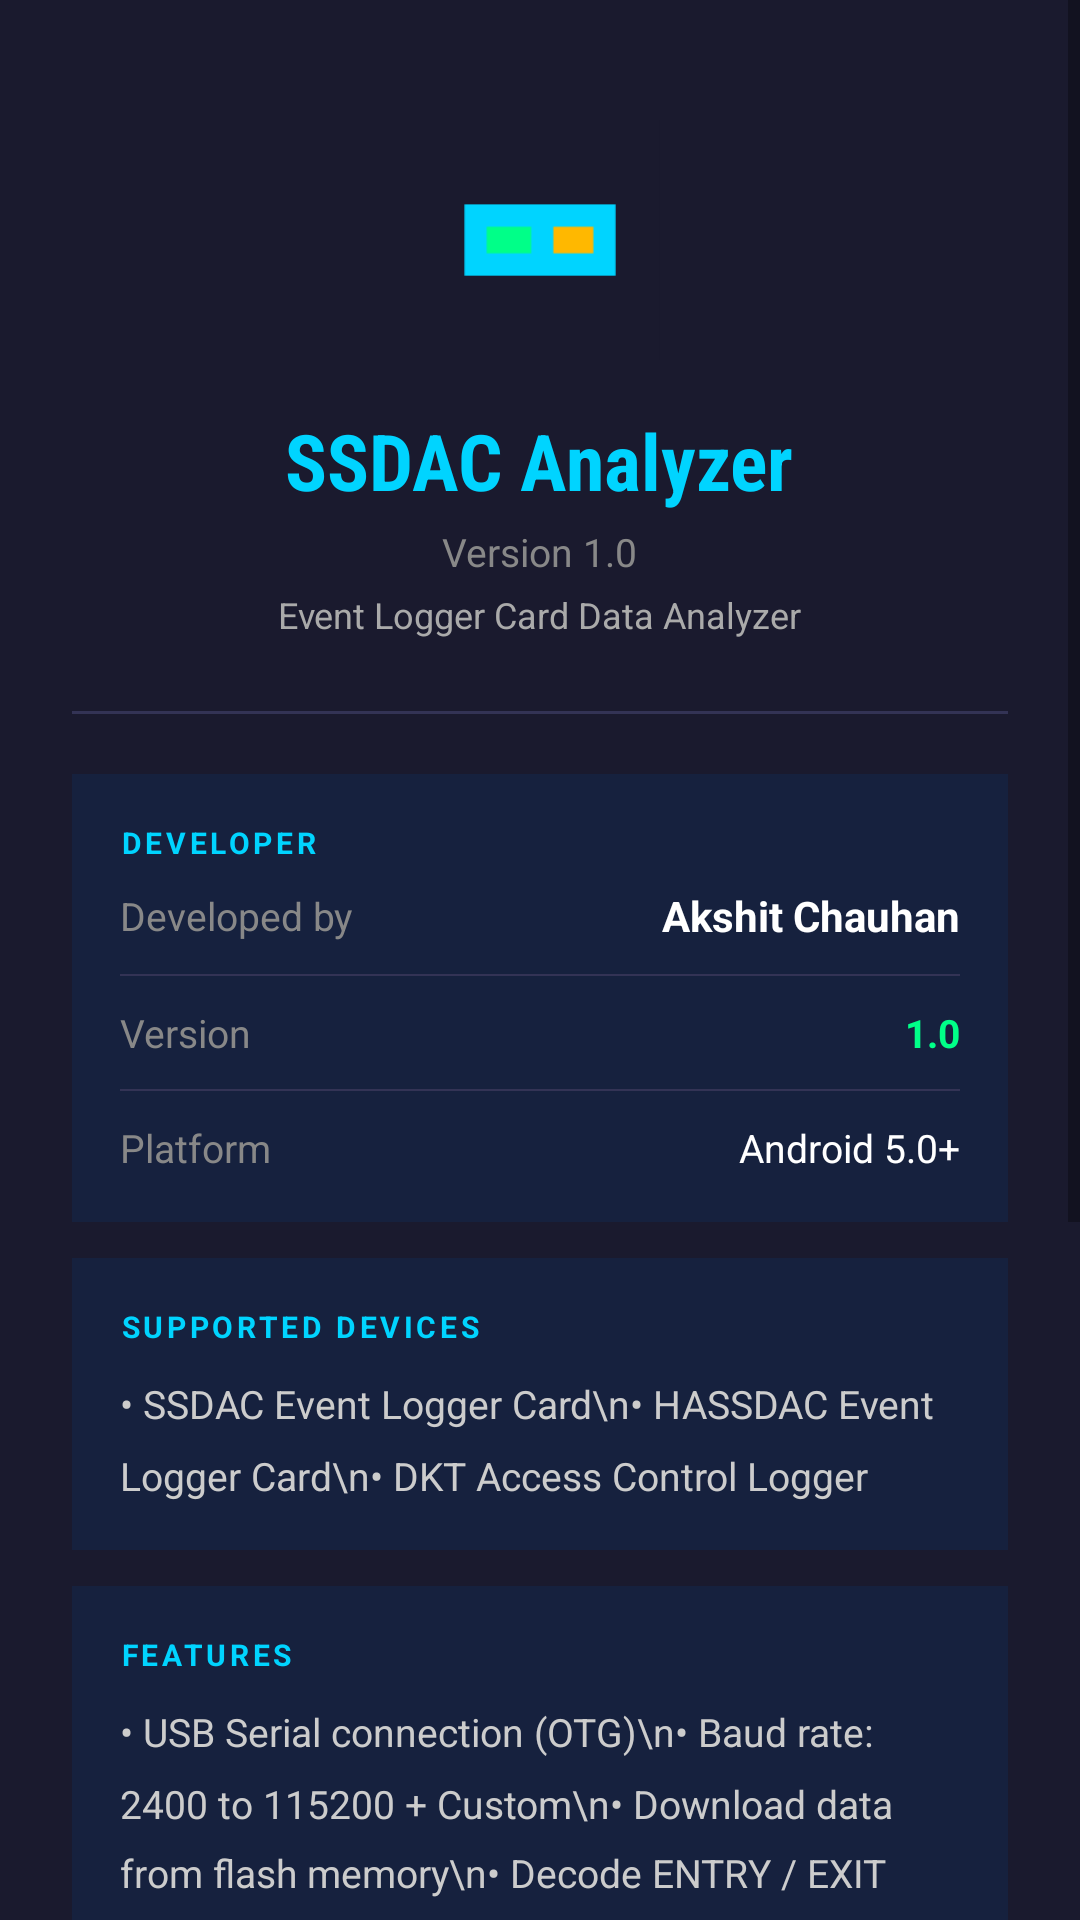

Android layout source for this screen:
<!-- AndroidManifest.xml: application theme Theme.SSDAC -->
<!-- res/layout/activity_about.xml -->
<?xml version="1.0" encoding="utf-8"?>
<ScrollView xmlns:android="http://schemas.android.com/apk/res/android"
    android:layout_width="match_parent"
    android:layout_height="match_parent"
    android:background="#1A1A2E">

    <LinearLayout
        android:layout_width="match_parent"
        android:layout_height="wrap_content"
        android:orientation="vertical"
        android:padding="24dp">

        
        <LinearLayout
            android:layout_width="match_parent"
            android:layout_height="wrap_content"
            android:orientation="vertical"
            android:gravity="center"
            android:paddingTop="16dp"
            android:paddingBottom="24dp">

            <ImageView
                android:layout_width="80dp"
                android:layout_height="80dp"
                android:src="@drawable/ic_app"
                android:layout_marginBottom="16dp"/>

            <TextView
                android:layout_width="wrap_content"
                android:layout_height="wrap_content"
                android:text="SSDAC Analyzer"
                android:textColor="#00D4FF"
                android:textSize="26sp"
                android:textStyle="bold"
                android:fontFamily="sans-serif-condensed"/>

            <TextView
                android:layout_width="wrap_content"
                android:layout_height="wrap_content"
                android:text="Version 1.0"
                android:textColor="#888888"
                android:textSize="13sp"
                android:paddingTop="4dp"/>

            <TextView
                android:layout_width="wrap_content"
                android:layout_height="wrap_content"
                android:text="Event Logger Card Data Analyzer"
                android:textColor="#AAAAAA"
                android:textSize="12sp"
                android:paddingTop="4dp"/>
        </LinearLayout>

        
        <View android:layout_width="match_parent" android:layout_height="1dp"
            android:background="#333355" android:layout_marginBottom="20dp"/>

        
        <LinearLayout
            android:layout_width="match_parent"
            android:layout_height="wrap_content"
            android:orientation="vertical"
            android:background="#16213E"
            android:padding="16dp"
            android:layout_marginBottom="12dp">

            <TextView
                android:layout_width="wrap_content"
                android:layout_height="wrap_content"
                android:text="DEVELOPER"
                android:textColor="#00D4FF"
                android:textSize="10sp"
                android:textStyle="bold"
                android:letterSpacing="0.12"
                android:paddingBottom="8dp"/>

            <LinearLayout android:layout_width="match_parent" android:layout_height="wrap_content"
                android:orientation="horizontal" android:gravity="center_vertical">
                <TextView android:layout_width="0dp" android:layout_height="wrap_content"
                    android:layout_weight="1" android:text="Developed by"
                    android:textColor="#888888" android:textSize="13sp"/>
                <TextView android:layout_width="wrap_content" android:layout_height="wrap_content"
                    android:text="Akshit Chauhan"
                    android:textColor="#FFFFFF" android:textSize="14sp" android:textStyle="bold"/>
            </LinearLayout>

            <View android:layout_width="match_parent" android:layout_height="0.5dp"
                android:background="#333355" android:layout_marginTop="10dp"
                android:layout_marginBottom="10dp"/>

            <LinearLayout android:layout_width="match_parent" android:layout_height="wrap_content"
                android:orientation="horizontal" android:gravity="center_vertical">
                <TextView android:layout_width="0dp" android:layout_height="wrap_content"
                    android:layout_weight="1" android:text="Version"
                    android:textColor="#888888" android:textSize="13sp"/>
                <TextView android:layout_width="wrap_content" android:layout_height="wrap_content"
                    android:text="1.0"
                    android:textColor="#00FF88" android:textSize="13sp" android:textStyle="bold"/>
            </LinearLayout>

            <View android:layout_width="match_parent" android:layout_height="0.5dp"
                android:background="#333355" android:layout_marginTop="10dp"
                android:layout_marginBottom="10dp"/>

            <LinearLayout android:layout_width="match_parent" android:layout_height="wrap_content"
                android:orientation="horizontal" android:gravity="center_vertical">
                <TextView android:layout_width="0dp" android:layout_height="wrap_content"
                    android:layout_weight="1" android:text="Platform"
                    android:textColor="#888888" android:textSize="13sp"/>
                <TextView android:layout_width="wrap_content" android:layout_height="wrap_content"
                    android:text="Android 5.0+"
                    android:textColor="#FFFFFF" android:textSize="13sp"/>
            </LinearLayout>
        </LinearLayout>

        
        <LinearLayout
            android:layout_width="match_parent"
            android:layout_height="wrap_content"
            android:orientation="vertical"
            android:background="#16213E"
            android:padding="16dp"
            android:layout_marginBottom="12dp">

            <TextView
                android:layout_width="wrap_content"
                android:layout_height="wrap_content"
                android:text="SUPPORTED DEVICES"
                android:textColor="#00D4FF"
                android:textSize="10sp"
                android:textStyle="bold"
                android:letterSpacing="0.12"
                android:paddingBottom="10dp"/>

            <TextView android:layout_width="match_parent" android:layout_height="wrap_content"
                android:text="• SSDAC Event Logger Card\n• HASSDAC Event Logger Card\n• DKT Access Control Logger"
                android:textColor="#CCCCCC" android:textSize="13sp" android:lineSpacingMultiplier="1.5"/>
        </LinearLayout>

        
        <LinearLayout
            android:layout_width="match_parent"
            android:layout_height="wrap_content"
            android:orientation="vertical"
            android:background="#16213E"
            android:padding="16dp"
            android:layout_marginBottom="12dp">

            <TextView
                android:layout_width="wrap_content"
                android:layout_height="wrap_content"
                android:text="FEATURES"
                android:textColor="#00D4FF"
                android:textSize="10sp"
                android:textStyle="bold"
                android:letterSpacing="0.12"
                android:paddingBottom="10dp"/>

            <TextView android:layout_width="match_parent" android:layout_height="wrap_content"
                android:text="• USB Serial connection (OTG)\n• Baud rate: 2400 to 115200 + Custom\n• Download data from flash memory\n• Decode ENTRY / EXIT events\n• RFID Card UID extraction\n• Get / Set RTC time\n• Erase flash memory\n• Save decoded data as .txt file"
                android:textColor="#CCCCCC" android:textSize="13sp" android:lineSpacingMultiplier="1.5"/>
        </LinearLayout>

        
        <LinearLayout
            android:layout_width="match_parent"
            android:layout_height="wrap_content"
            android:orientation="vertical"
            android:background="#16213E"
            android:padding="16dp"
            android:layout_marginBottom="12dp">

            <TextView
                android:layout_width="wrap_content"
                android:layout_height="wrap_content"
                android:text="SERIAL PROTOCOL"
                android:textColor="#00D4FF"
                android:textSize="10sp"
                android:textStyle="bold"
                android:letterSpacing="0.12"
                android:paddingBottom="10dp"/>

            <TextView android:layout_width="match_parent" android:layout_height="wrap_content"
                android:fontFamily="monospace"
                android:text="%D$    →  Download Data\n%T$    →  Get RTC Time\n%C$    →  Erase Flash\n%ddDDMMYYYYhhmmss$\n       →  Set RTC Time"
                android:textColor="#00FF88" android:textSize="12sp" android:lineSpacingMultiplier="1.6"/>
        </LinearLayout>

        
        <TextView
            android:layout_width="match_parent"
            android:layout_height="wrap_content"
            android:text="© 2026 Akshit Chauhan. All rights reserved."
            android:textColor="#555555"
            android:textSize="11sp"
            android:gravity="center"
            android:paddingTop="16dp"
            android:paddingBottom="8dp"/>

        
        <Button
            android:id="@+id/btn_back"
            android:layout_width="match_parent"
            android:layout_height="44dp"
            android:text="← Back"
            android:textColor="#000000"
            android:backgroundTint="#00D4FF"
            android:layout_marginTop="8dp"/>

    </LinearLayout>
</ScrollView>
<!-- resources referenced by this layout -->
<resources>
  <!-- drawable ic_app (drawable) -->
  <?xml version="1.0" encoding="utf-8"?>
  <vector xmlns:android="http://schemas.android.com/apk/res/android"
      android:width="108dp"
      android:height="108dp"
      android:viewportWidth="108"
      android:viewportHeight="108">
    <path android:fillColor="#1A1A2E" android:pathData="M0,0h108v108H0z"/>
    <path android:fillColor="#00D4FF" android:pathData="M20,38 H88 V70 H20 Z"/>
    <path android:fillColor="#00FF88" android:pathData="M30,48 H50 V60 H30 Z"/>
    <path android:fillColor="#FFB800" android:pathData="M60,48 H78 V60 H60 Z"/>
  </vector>
  <style name="Theme.SSDAC" parent="Theme.MaterialComponents.DayNight.NoActionBar">
          <item name="colorPrimary">#00D4FF</item>
          <item name="colorPrimaryVariant">#0077B6</item>
          <item name="colorOnPrimary">#000000</item>
          <item name="colorSecondary">#00FF88</item>
          <item name="android:windowBackground">#1A1A2E</item>
          <item name="android:statusBarColor">#16213E</item>
      </style>
</resources>
